Dataset: infrared_dataset (GitHub, kk-2m/AnimalClassification-IFOR). Classes: acryllium vulturinum, aepyceros melampus, bos taurus, capra aegagrus, cephalophus nigrifrons, crax rubra, paca, dasyprocta punctata, equus quagga, giraffa camelopardalis, leopardus pardalis, african elephant, madoqua guentheri, mazama americana, mazama temama, meleagris ocellata, mitu tuberosum, nasua narica, panthera onca, papio anubis, pecari tajacu, phacochoerus africanus, psophia leucoptera, puma, syncerus caffer, south american tapir, tayassu pecari, urocyon cinereoargenteus.

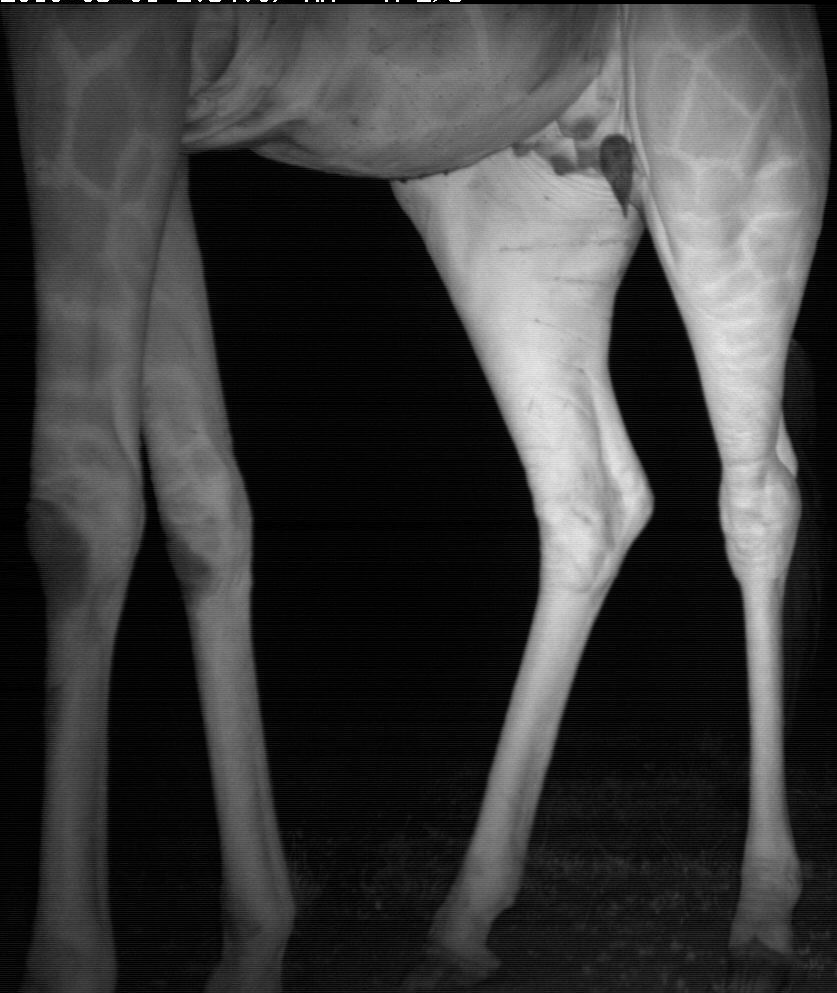
Label: giraffa camelopardalis

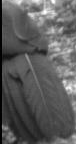
Label: crax rubra

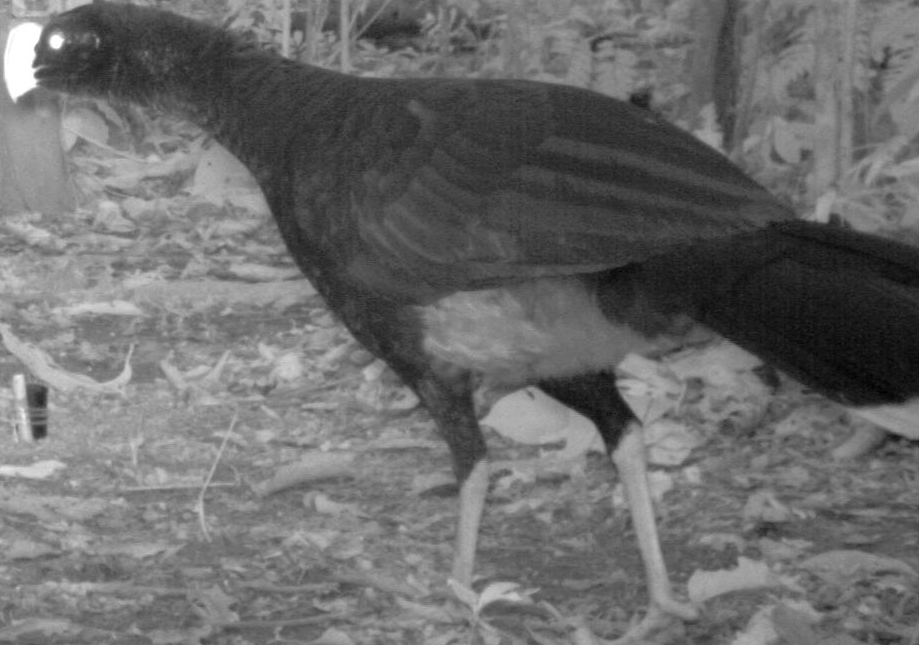
Label: mitu tuberosum

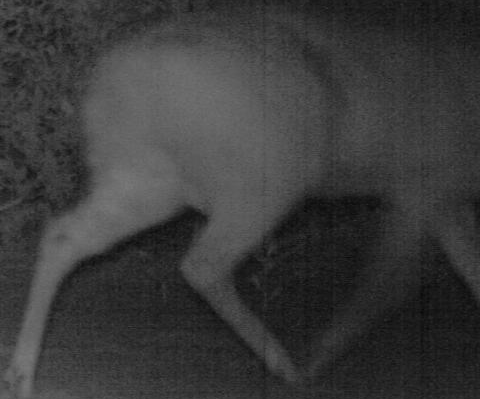
Label: mazama americana

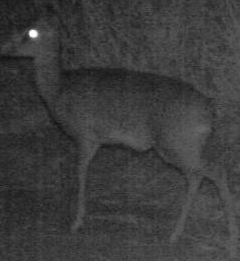
Label: madoqua guentheri

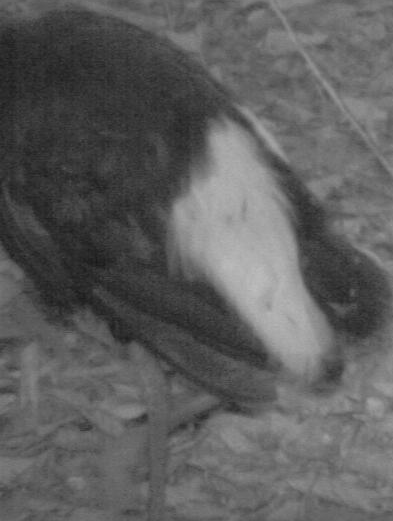
Label: psophia leucoptera
